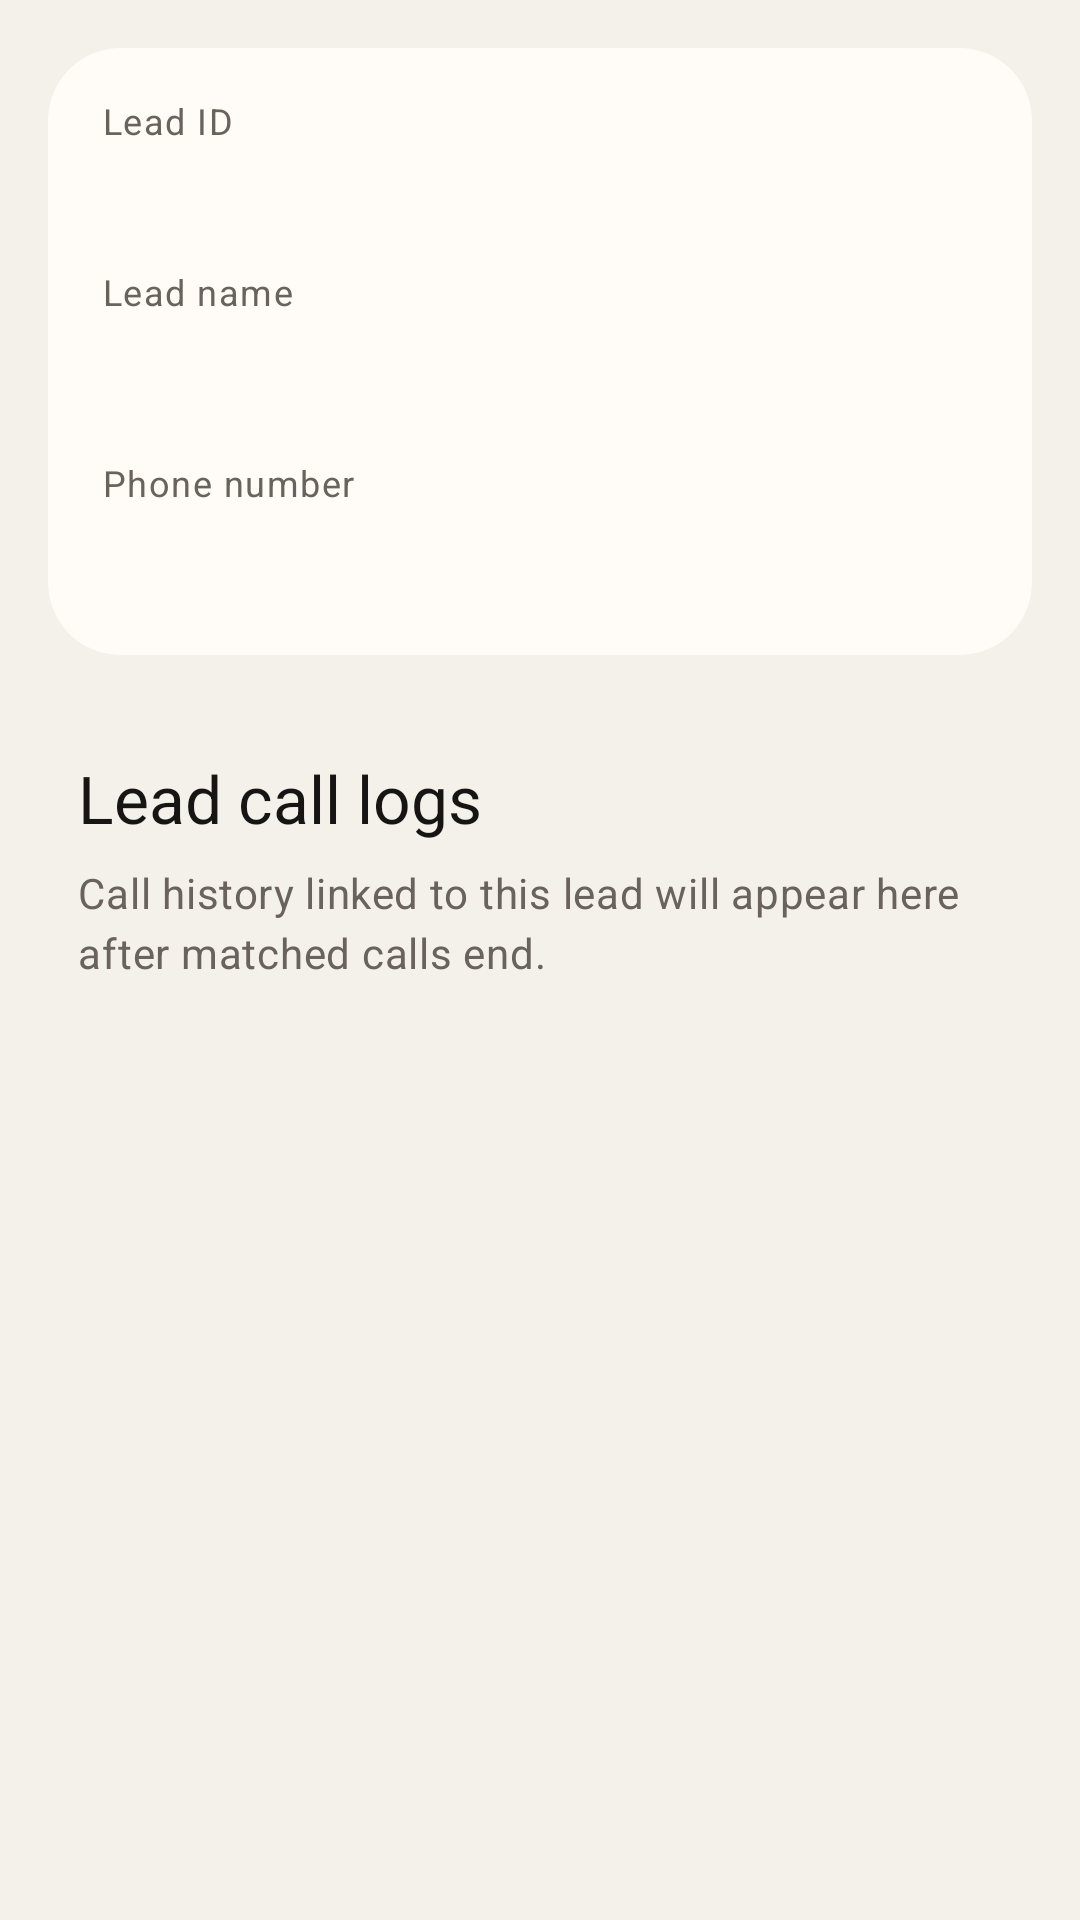

Layout XML and referenced resources for this Android screen:
<!-- AndroidManifest.xml: application theme Theme.EnjayCallSync -->
<!-- res/layout/fragment_lead_detail.xml -->
<?xml version="1.0" encoding="utf-8"?>
<ScrollView xmlns:android="http://schemas.android.com/apk/res/android"
    xmlns:app="http://schemas.android.com/apk/res-auto"
    android:layout_width="match_parent"
    android:layout_height="match_parent"
    xmlns:tools="http://schemas.android.com/tools">

    <LinearLayout
        android:layout_width="match_parent"
        android:layout_height="wrap_content"
        android:orientation="vertical"
        android:padding="16dp">

        <com.google.android.material.card.MaterialCardView
            android:layout_width="match_parent"
            android:layout_height="wrap_content"
            app:cardBackgroundColor="@color/surface_card"
            app:cardCornerRadius="24dp"
            app:cardElevation="0dp"
            app:strokeWidth="0dp">

            <LinearLayout
                android:layout_width="match_parent"
                android:layout_height="wrap_content"
                android:orientation="vertical"
                android:padding="18dp">

                <TextView
                    style="@style/TextAppearance.Enjay.LabelMedium"
                    android:layout_width="wrap_content"
                    android:layout_height="wrap_content"
                    android:text="@string/label_lead_id" />

                <TextView
                    android:id="@+id/leadIdText"
                    style="@style/TextAppearance.Enjay.BodyLarge"
                    android:layout_width="match_parent"
                    android:layout_height="wrap_content"
                    android:layout_marginTop="6dp" />

                <TextView
                    android:layout_marginTop="18dp"
                    style="@style/TextAppearance.Enjay.LabelMedium"
                    android:layout_width="wrap_content"
                    android:layout_height="wrap_content"
                    android:text="@string/label_lead_name" />

                <TextView
                    tools:text="Shubham Mourya"
                    android:id="@+id/nameText"
                    style="@style/TextAppearance.Enjay.TitleLarge"
                    android:layout_width="match_parent"
                    android:layout_height="wrap_content"
                    android:layout_marginTop="6dp" />

                <TextView
                    style="@style/TextAppearance.Enjay.LabelMedium"
                    android:layout_width="wrap_content"
                    android:layout_height="wrap_content"
                    android:layout_marginTop="18dp"
                    android:text="@string/label_phone_number" />

                <TextView
                    tools:text="+16243xx3"
                    android:id="@+id/phoneText"
                    style="@style/TextAppearance.Enjay.TitleLarge"
                    android:layout_width="match_parent"
                    android:layout_height="wrap_content"
                    android:layout_marginTop="6dp" />


            </LinearLayout>
        </com.google.android.material.card.MaterialCardView>

        <com.google.android.material.card.MaterialCardView
            android:id="@+id/deviceContactCard"
            android:layout_width="match_parent"
            android:layout_height="wrap_content"
            android:layout_marginTop="16dp"
            android:foreground="?attr/selectableItemBackground"
            android:visibility="gone"
            app:cardBackgroundColor="@color/surface_container_low"
            app:cardCornerRadius="24dp"
            app:cardElevation="0dp"
            app:strokeColor="@color/outline_variant"
            app:strokeWidth="1dp">

            <LinearLayout
                android:layout_width="match_parent"
                android:layout_height="wrap_content"
                android:orientation="vertical"
                android:padding="18dp">

                <TextView
                    style="@style/TextAppearance.Enjay.TitleMedium"
                    android:layout_width="wrap_content"
                    android:layout_height="wrap_content"
                    android:text="@string/title_device_contact" />

                <TextView
                    android:id="@+id/deviceContactNameText"
                    style="@style/TextAppearance.Enjay.BodyLarge"
                    android:layout_width="match_parent"
                    android:layout_height="wrap_content"
                    android:layout_marginTop="8dp" />

                <TextView
                    android:id="@+id/deviceContactPhoneText"
                    style="@style/TextAppearance.Enjay.BodySmall"
                    android:layout_width="match_parent"
                    android:layout_height="wrap_content"
                    android:layout_marginTop="4dp" />

                <TextView
                    style="@style/TextAppearance.Enjay.LabelMedium"
                    android:layout_width="wrap_content"
                    android:layout_height="wrap_content"
                    android:layout_marginTop="10dp"
                    android:text="@string/device_contact_tap_hint" />
            </LinearLayout>
        </com.google.android.material.card.MaterialCardView>

        <LinearLayout
            android:layout_marginTop="16dp"
            android:layout_width="match_parent"
            android:layout_height="wrap_content"
            android:orientation="vertical">

            <TextView
                android:paddingTop="20dp"
                android:paddingStart="10dp"
                android:paddingEnd="10dp"
                style="@style/TextAppearance.Enjay.TitleLarge"
                android:layout_width="wrap_content"
                android:layout_height="wrap_content"
                android:text="@string/title_lead_call_logs" />

            <TextView
                android:paddingStart="10dp"
                android:paddingEnd="10dp"
                android:id="@+id/callLogsEmptyText"
                style="@style/TextAppearance.Enjay.BodyMedium"
                android:layout_width="match_parent"
                android:layout_height="wrap_content"
                android:layout_marginTop="10dp"
                android:text="@string/lead_call_logs_empty" />

            <androidx.recyclerview.widget.RecyclerView
                android:id="@+id/callLogsRecyclerView"
                android:layout_width="match_parent"
                android:layout_height="wrap_content"
                android:layout_marginTop="15dp"
                android:nestedScrollingEnabled="false" />
        </LinearLayout>
    </LinearLayout>

</ScrollView>
<!-- resources referenced by this layout -->
<resources>
  <color name="outline_variant">#E0D5C6</color>
  <color name="surface_card">#FFFCF7</color>
  <color name="surface_container_low">@color/surface_card</color>
  <string name="device_contact_tap_hint">Tap to open this contact in the system Contacts app.</string>
  <string name="label_lead_id">Lead ID</string>
  <string name="label_lead_name">Lead name</string>
  <string name="label_phone_number">Phone number</string>
  <string name="lead_call_logs_empty">Call history linked to this lead will appear here after matched calls end.</string>
  <string name="title_device_contact">Device Contact</string>
  <string name="title_lead_call_logs">Lead call logs</string>
  <style name="TextAppearance.Enjay.BodyLarge" parent="TextAppearance.Material3.BodyLarge">
          <item name="fontFamily">@font/google_sans</item>
          <item name="android:includeFontPadding">false</item>
          <item name="android:textColor">@color/text_primary</item>
      </style>
  <style name="TextAppearance.Enjay.BodyMedium" parent="TextAppearance.Material3.BodyMedium">
          <item name="fontFamily">@font/google_sans</item>
          <item name="android:includeFontPadding">false</item>
          <item name="android:textColor">@color/text_secondary</item>
      </style>
  <style name="TextAppearance.Enjay.BodySmall" parent="TextAppearance.Material3.BodySmall">
          <item name="fontFamily">@font/google_sans</item>
          <item name="android:includeFontPadding">false</item>
          <item name="android:textColor">@color/text_secondary</item>
      </style>
  <style name="TextAppearance.Enjay.LabelMedium" parent="TextAppearance.Material3.LabelMedium">
          <item name="fontFamily">@font/google_sans</item>
          <item name="android:includeFontPadding">false</item>
          <item name="android:textColor">@color/text_secondary</item>
      </style>
  <style name="TextAppearance.Enjay.TitleLarge" parent="TextAppearance.Material3.TitleLarge">
          <item name="fontFamily">@font/google_sans</item>
          <item name="android:includeFontPadding">false</item>
          <item name="android:textColor">@color/text_primary</item>
      </style>
  <style name="TextAppearance.Enjay.TitleMedium" parent="TextAppearance.Material3.TitleMedium">
          <item name="fontFamily">@font/google_sans</item>
          <item name="android:includeFontPadding">false</item>
          <item name="android:textColor">@color/text_primary</item>
      </style>
  <color name="text_primary">#161514</color>
  <color name="text_secondary">#6A635C</color>
  <color name="primary">#B86A2F</color>
  <color name="on_primary">#FFF8F3</color>
  <color name="primary_container">#F4D9C4</color>
  <color name="surface_app">#F4F1EB</color>
  <style name="Widget.Enjay.StatusChip" parent="Widget.Material3.Chip.Assist">
          <item name="chipCornerRadius">50dp</item>
          <item name="chipBackgroundColor">@color/primary_container</item>
          <item name="android:textColor">@color/primary_dark</item>
          <item name="chipIconVisible">false</item>
      </style>
  <style name="TextAppearance.Enjay.HeadlineMedium" parent="TextAppearance.Material3.HeadlineMedium">
          <item name="fontFamily">@font/google_sans</item>
          <item name="android:includeFontPadding">false</item>
          <item name="android:textColor">@color/text_primary</item>
      </style>
  <style name="TextAppearance.Enjay.LabelLarge" parent="TextAppearance.Material3.LabelLarge">
          <item name="fontFamily">@font/google_sans</item>
          <item name="android:includeFontPadding">false</item>
          <item name="android:textColor">@color/text_primary</item>
      </style>
  <style name="TextAppearance.Enjay.ToolbarSubtitle" parent="TextAppearance.Material3.BodySmall">
          <item name="fontFamily">@font/google_sans</item>
          <item name="android:includeFontPadding">false</item>
          <item name="android:textColor">@color/text_secondary</item>
      </style>
  <color name="primary_dark">#8C4F22</color>
</resources>
